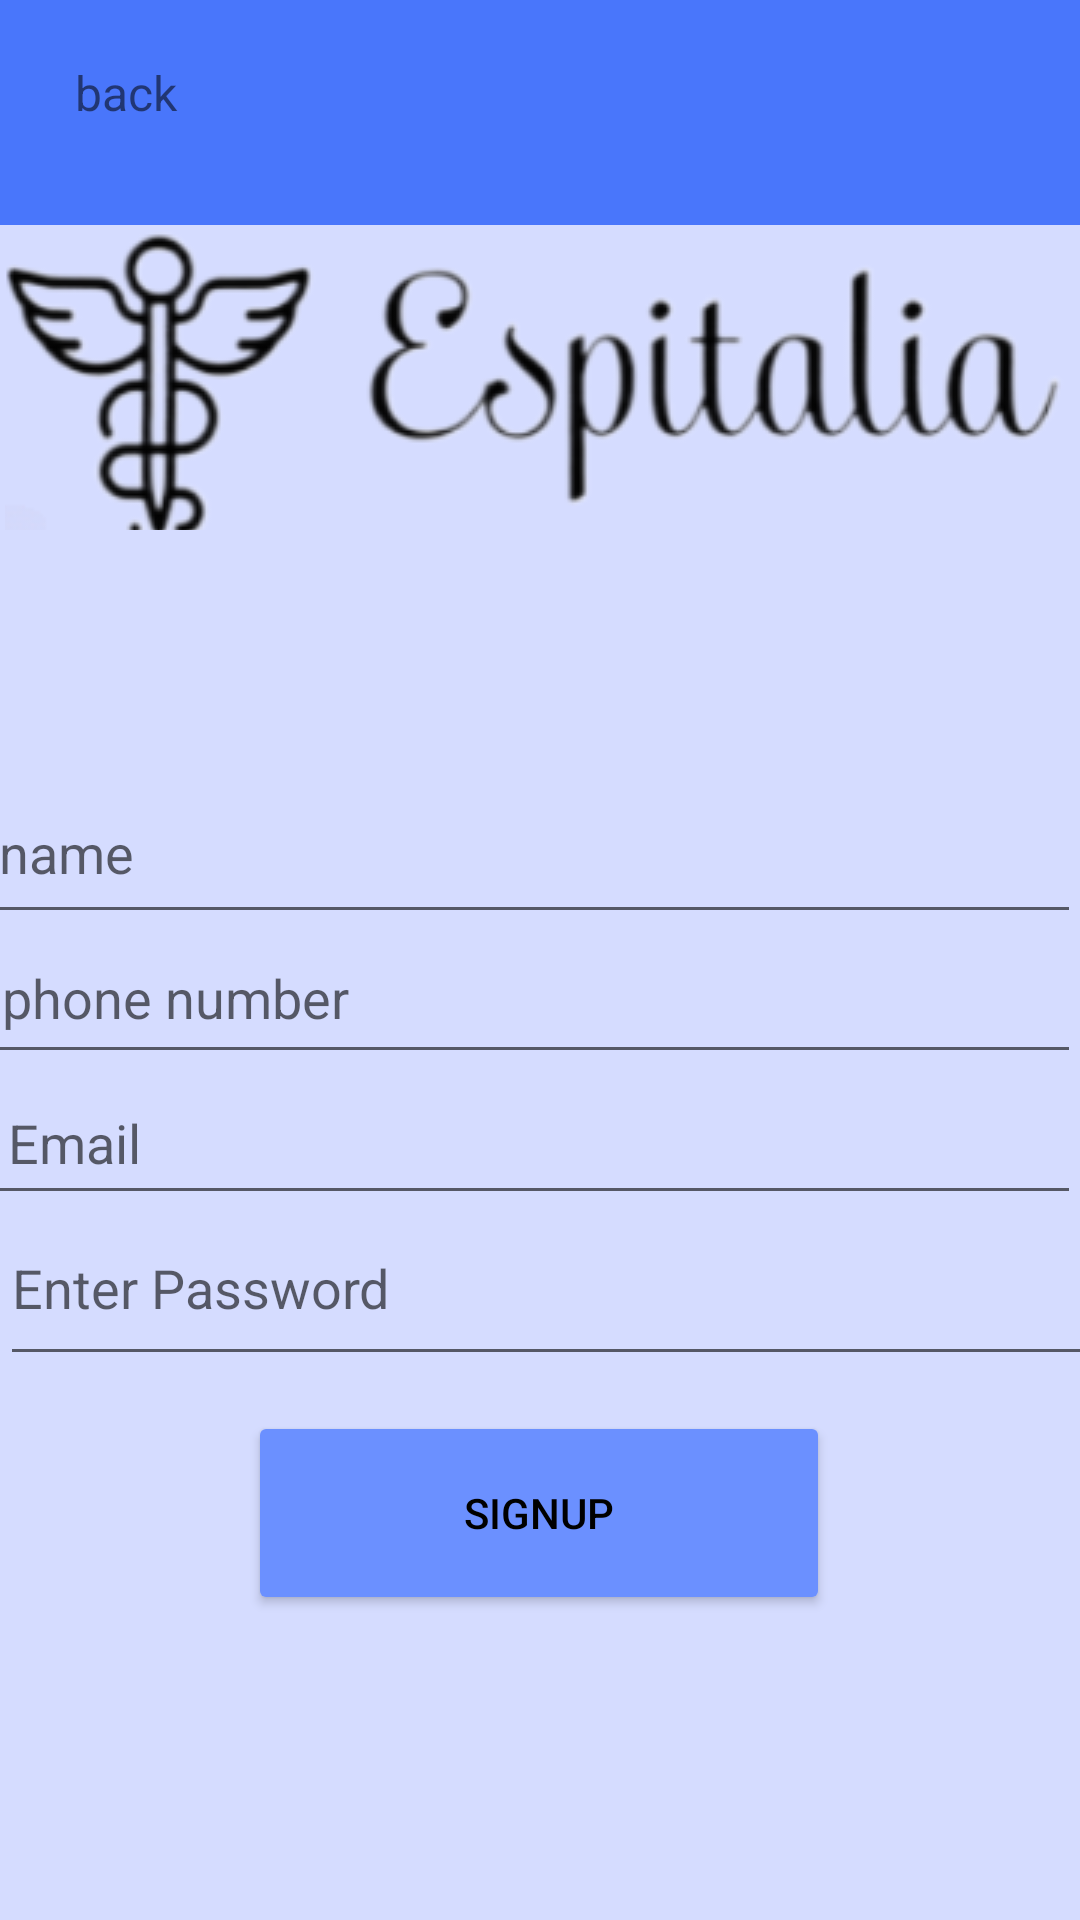

Here is an Android app screen rendered from its layout file. Give the layout XML and the strings, colors and styles it references.
<!-- AndroidManifest.xml: application theme Theme.Espitalia -->
<!-- res/layout/activity_singup.xml -->
<?xml version="1.0" encoding="utf-8"?>
<androidx.constraintlayout.widget.ConstraintLayout xmlns:android="http://schemas.android.com/apk/res/android"
    xmlns:app="http://schemas.android.com/apk/res-auto"
    xmlns:tools="http://schemas.android.com/tools"
    android:id="@+id/singup"
    android:layout_width="match_parent"
    android:layout_height="match_parent"
    android:background="#D5DCFF"
    tools:context=".signup">

    <androidx.constraintlayout.widget.ConstraintLayout
        android:id="@+id/header"
        android:layout_width="416dp"
        android:layout_height="75dp"
        android:background="#4976FB"
        app:layout_constraintBottom_toBottomOf="parent"
        app:layout_constraintEnd_toEndOf="parent"
        app:layout_constraintHorizontal_bias="0.0"
        app:layout_constraintStart_toStartOf="parent"
        app:layout_constraintTop_toTopOf="parent"
        app:layout_constraintVertical_bias="0.0">

        <TextView
            android:id="@+id/textView"
            android:layout_width="84dp"
            android:layout_height="35dp"
            android:text="back"
            android:textSize="16sp"
            app:layout_constraintBottom_toBottomOf="parent"
            app:layout_constraintEnd_toEndOf="parent"
            app:layout_constraintHorizontal_bias="0.075"
            app:layout_constraintStart_toStartOf="parent"
            app:layout_constraintTop_toTopOf="parent" />
    </androidx.constraintlayout.widget.ConstraintLayout>

    <EditText
        android:id="@+id/Signup_Name"
        android:layout_width="411dp"
        android:layout_height="57dp"
        android:ems="10"
        android:hint="Enter name"
        android:inputType="textPersonName"
        app:layout_constraintBottom_toBottomOf="parent"
        app:layout_constraintEnd_toEndOf="parent"
        app:layout_constraintHorizontal_bias="1.0"
        app:layout_constraintStart_toStartOf="parent"
        app:layout_constraintTop_toTopOf="parent"
        app:layout_constraintVertical_bias="0.436" />

    <EditText
        android:id="@+id/Signup_password"
        android:layout_width="414dp"
        android:layout_height="62dp"
        android:ems="10"
        android:hint="Enter Password"
        android:inputType="textPassword"
        app:layout_constraintBottom_toBottomOf="parent"
        app:layout_constraintEnd_toEndOf="parent"
        app:layout_constraintHorizontal_bias="0.0"
        app:layout_constraintStart_toStartOf="parent"
        app:layout_constraintTop_toTopOf="parent"
        app:layout_constraintVertical_bias="0.686" />

    <EditText
        android:id="@+id/signup_Email"
        android:layout_width="408dp"
        android:layout_height="51dp"
        android:ems="10"
        android:hint="Enter Email"
        android:inputType="textEmailAddress"
        app:layout_constraintBottom_toBottomOf="parent"
        app:layout_constraintEnd_toEndOf="parent"
        app:layout_constraintHorizontal_bias="1.0"
        app:layout_constraintStart_toStartOf="parent"
        app:layout_constraintTop_toTopOf="parent"
        app:layout_constraintVertical_bias="0.601" />

    <EditText
        android:id="@+id/Signup_phone"
        android:layout_width="410dp"
        android:layout_height="54dp"
        android:ems="10"
        android:hint="Enter phone number"
        android:inputType="phone"
        android:textColor="#1C0C5B"
        app:layout_constraintBottom_toBottomOf="parent"
        app:layout_constraintEnd_toEndOf="parent"
        app:layout_constraintHorizontal_bias="1.0"
        app:layout_constraintStart_toStartOf="parent"
        app:layout_constraintTop_toTopOf="parent"
        app:layout_constraintVertical_bias="0.519" />

    <Button
        android:id="@+id/Signup_Button"
        android:layout_width="194dp"
        android:layout_height="68dp"
        android:text="Signup"
        android:onClick="confirmInput"
        android:textColor="#000000"
        app:backgroundTint="#6B90FF"
        app:layout_constraintBottom_toBottomOf="parent"
        app:layout_constraintEnd_toEndOf="parent"
        app:layout_constraintHorizontal_bias="0.498"
        app:layout_constraintStart_toStartOf="parent"
        app:layout_constraintTop_toTopOf="parent"
        app:layout_constraintVertical_bias="0.822" />

    <ImageButton
        android:id="@+id/imageButton3"
        android:layout_width="357dp"
        android:layout_height="100dp"
        app:layout_constraintBottom_toBottomOf="parent"
        app:layout_constraintEnd_toEndOf="parent"
        app:layout_constraintHorizontal_bias="0.555"
        app:layout_constraintStart_toStartOf="parent"
        app:layout_constraintTop_toTopOf="parent"
        app:layout_constraintVertical_bias="0.142"
        app:srcCompat="@drawable/logo_1" />

</androidx.constraintlayout.widget.ConstraintLayout>
<!-- resources referenced by this layout -->
<resources>
  <!-- drawable logo_1: png bitmap (drawable, 35299 bytes) -->
  <style name="Theme.Espitalia" parent="Theme.MaterialComponents.DayNight.NoActionBar">
          
          <item name="colorPrimary">@color/purple_500</item>
          <item name="colorPrimaryVariant">@color/purple_700</item>
          <item name="colorOnPrimary">@color/white</item>
          
          <item name="colorSecondary">@color/teal_200</item>
          <item name="colorSecondaryVariant">@color/teal_700</item>
          <item name="colorOnSecondary">@color/black</item>
          
          <item name="android:statusBarColor" tools:targetApi="21">?attr/colorPrimaryVariant</item>
          
      </style>
  <!-- not gathered from this repository: default colours our renderer supplied (Android Studio template values) -->
  <color name="purple_500">#FF6200EE</color>
  <color name="purple_700">#FF3700B3</color>
  <color name="teal_200">#FF03DAC5</color>
  <color name="teal_700">#FF018786</color>
  <color name="black">#FF000000</color>
  <color name="white">#FFFFFFFF</color>
</resources>
